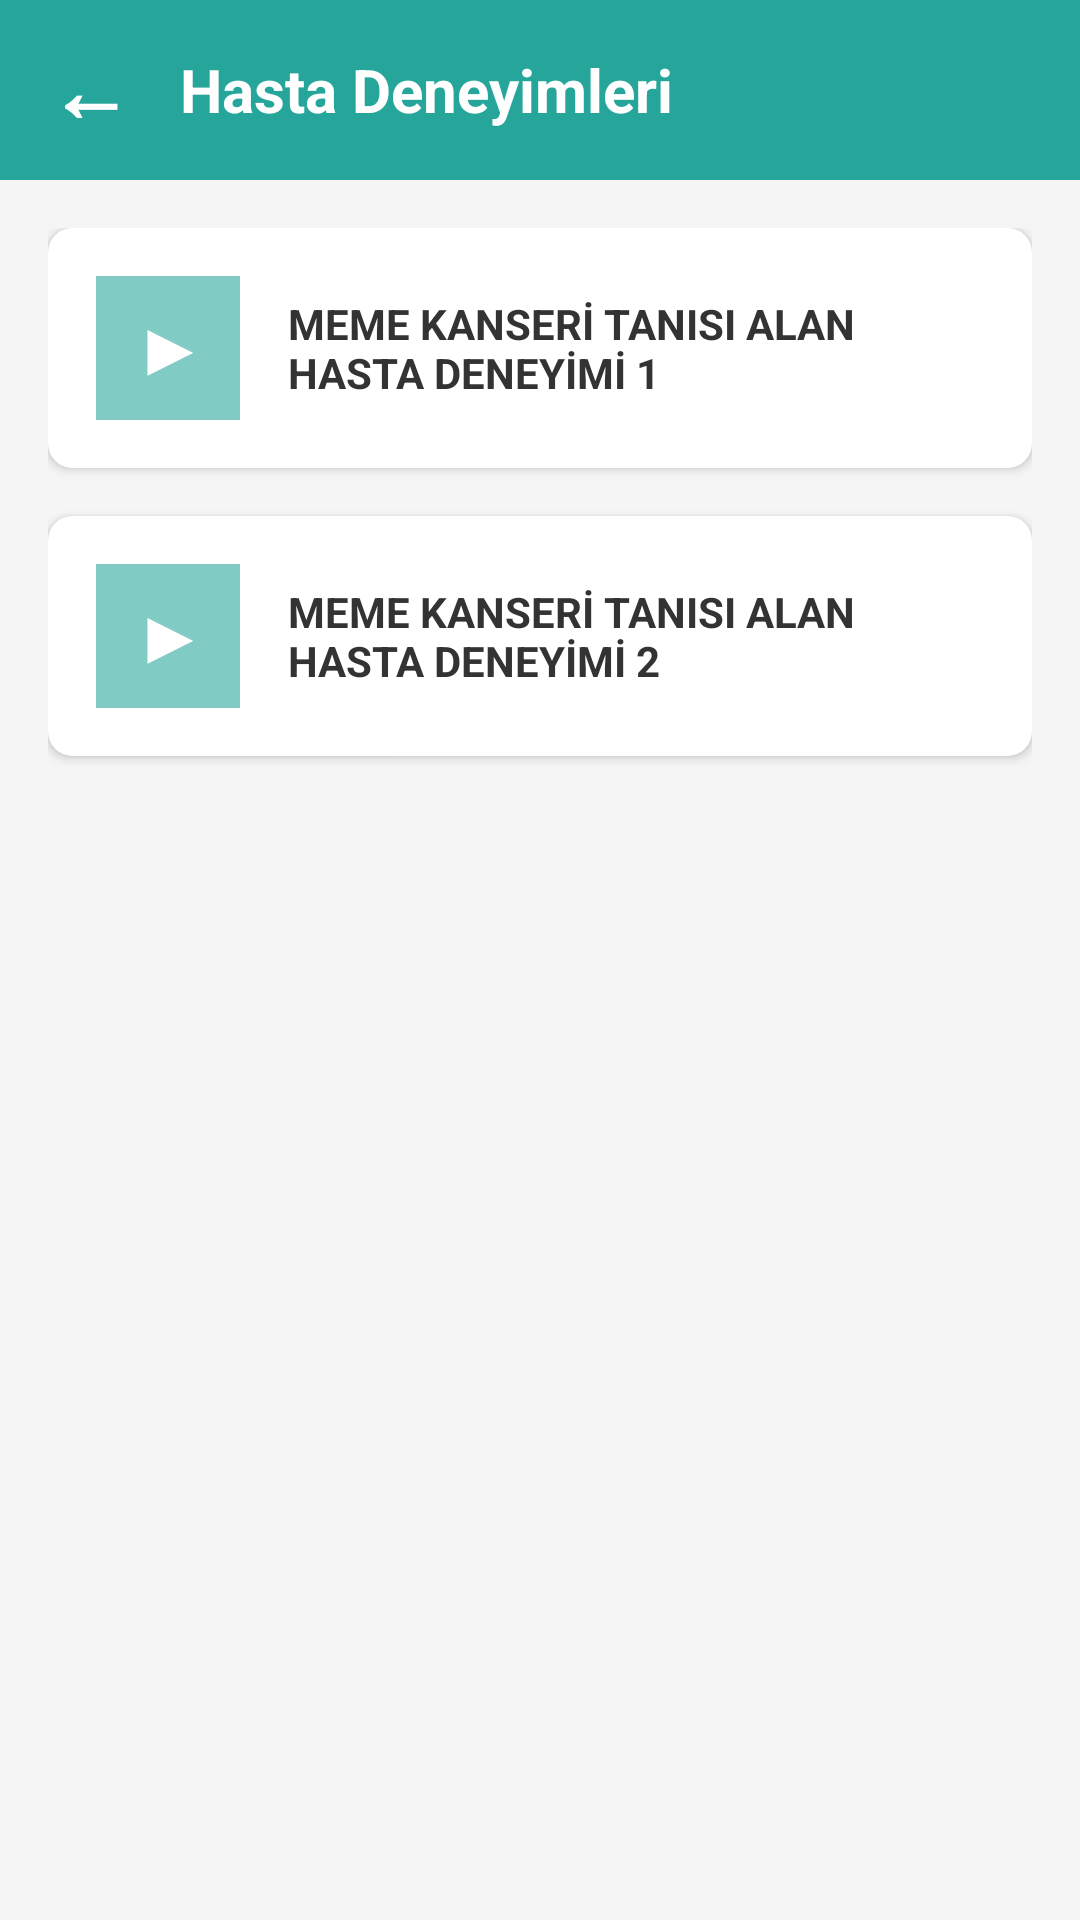

Produce the Android XML layout that renders to this screen, including the resource entries it uses.
<!-- AndroidManifest.xml: application theme Theme.MyApplicationhafta2 -->
<!-- res/layout/activity_patient_experience.xml -->
<?xml version="1.0" encoding="utf-8"?>
<LinearLayout xmlns:android="http://schemas.android.com/apk/res/android"
    xmlns:app="http://schemas.android.com/apk/res-auto"
    android:layout_width="match_parent"
    android:layout_height="match_parent"
    android:orientation="vertical"
    android:background="#F5F5F5">

    <LinearLayout
        android:layout_width="match_parent"
        android:layout_height="60dp"
        android:background="#26A69A"
        android:orientation="horizontal"
        android:gravity="center_vertical"
        android:paddingHorizontal="16dp">

        <TextView
            android:id="@+id/btnBack"
            android:layout_width="wrap_content"
            android:layout_height="wrap_content"
            android:text="←"
            android:textColor="#FFFFFF"
            android:textSize="28sp"
            android:textStyle="bold"
            android:paddingEnd="16dp"/>

        <TextView
            android:layout_width="wrap_content"
            android:layout_height="wrap_content"
            android:text="Hasta Deneyimleri"
            android:textColor="#FFFFFF"
            android:textSize="20sp"
            android:textStyle="bold"/>
    </LinearLayout>

    <ScrollView
        android:layout_width="match_parent"
        android:layout_height="match_parent">

        <LinearLayout
            android:layout_width="match_parent"
            android:layout_height="wrap_content"
            android:orientation="vertical"
            android:padding="16dp">

            <androidx.cardview.widget.CardView
                android:id="@+id/cardExperience1"
                android:layout_width="match_parent"
                android:layout_height="wrap_content"
                android:layout_marginBottom="16dp"
                app:cardCornerRadius="8dp"
                app:cardElevation="2dp"
                android:foreground="?android:attr/selectableItemBackground"
                android:clickable="true">

                <LinearLayout
                    android:layout_width="match_parent"
                    android:layout_height="wrap_content"
                    android:orientation="horizontal"
                    android:padding="16dp"
                    android:gravity="center_vertical">

                    <TextView
                        android:layout_width="48dp"
                        android:layout_height="48dp"
                        android:background="#80CBC4"
                        android:text="▶"
                        android:textColor="#FFFFFF"
                        android:textSize="24sp"
                        android:gravity="center"
                        android:textStyle="bold"/>

                    <TextView
                        android:layout_width="0dp"
                        android:layout_height="wrap_content"
                        android:layout_weight="1"
                        android:text="MEME KANSERİ TANISI ALAN HASTA DENEYİMİ 1"
                        android:textSize="14sp"
                        android:textStyle="bold"
                        android:textColor="#333333"
                        android:layout_marginStart="16dp"/>
                </LinearLayout>
            </androidx.cardview.widget.CardView>

            <androidx.cardview.widget.CardView
                android:id="@+id/cardExperience2"
                android:layout_width="match_parent"
                android:layout_height="wrap_content"
                android:layout_marginBottom="16dp"
                app:cardCornerRadius="8dp"
                app:cardElevation="2dp"
                android:foreground="?android:attr/selectableItemBackground"
                android:clickable="true">

                <LinearLayout
                    android:layout_width="match_parent"
                    android:layout_height="wrap_content"
                    android:orientation="horizontal"
                    android:padding="16dp"
                    android:gravity="center_vertical">

                    <TextView
                        android:layout_width="48dp"
                        android:layout_height="48dp"
                        android:background="#80CBC4"
                        android:text="▶"
                        android:textColor="#FFFFFF"
                        android:textSize="24sp"
                        android:gravity="center"
                        android:textStyle="bold"/>

                    <TextView
                        android:layout_width="0dp"
                        android:layout_height="wrap_content"
                        android:layout_weight="1"
                        android:text="MEME KANSERİ TANISI ALAN HASTA DENEYİMİ 2"
                        android:textSize="14sp"
                        android:textStyle="bold"
                        android:textColor="#333333"
                        android:layout_marginStart="16dp"/>
                </LinearLayout>
            </androidx.cardview.widget.CardView>

        </LinearLayout>
    </ScrollView>
</LinearLayout>
<!-- resources referenced by this layout -->
<resources>
  <style name="Theme.MyApplicationhafta2" parent="Base.Theme.MyApplicationhafta2" />
  <style name="Base.Theme.MyApplicationhafta2" parent="Theme.Material3.DayNight.NoActionBar">
          
          
      </style>
</resources>
